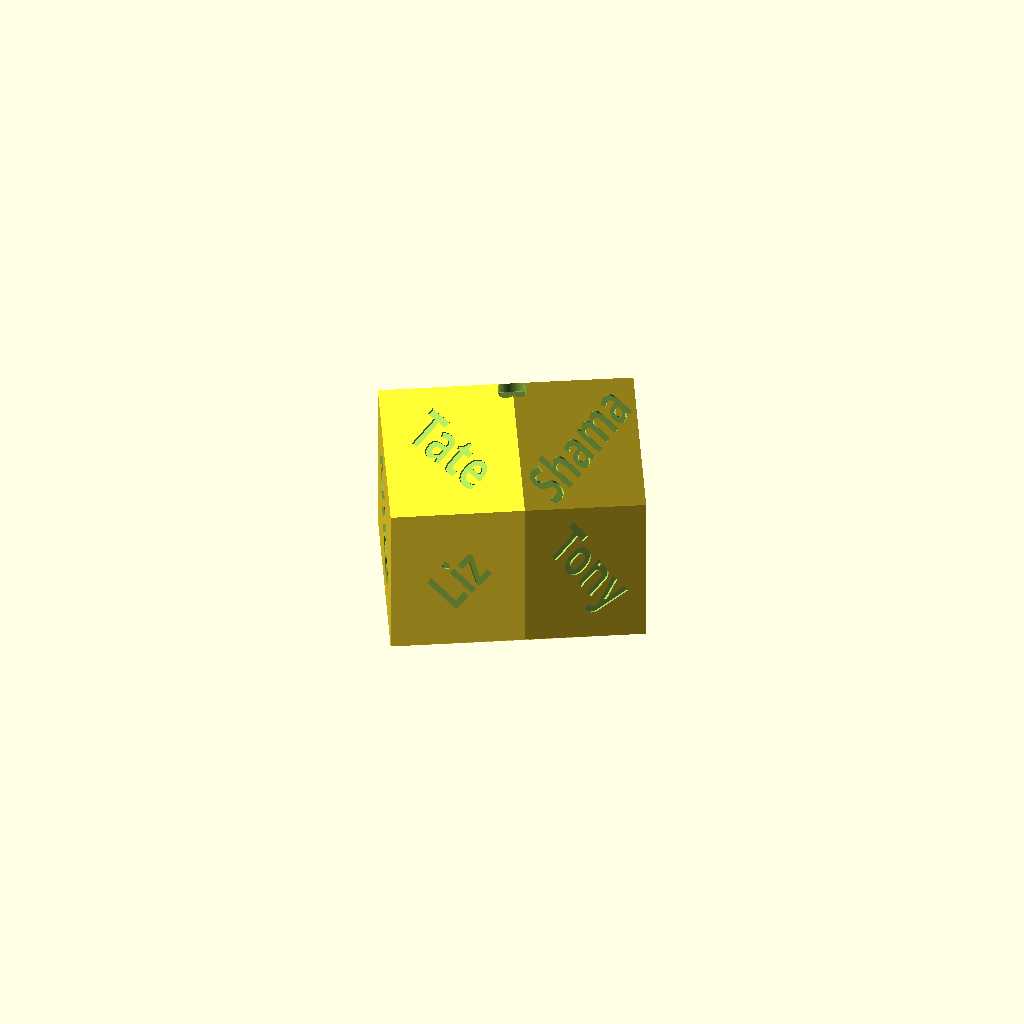
Cell 1 — every parameter at its default value.
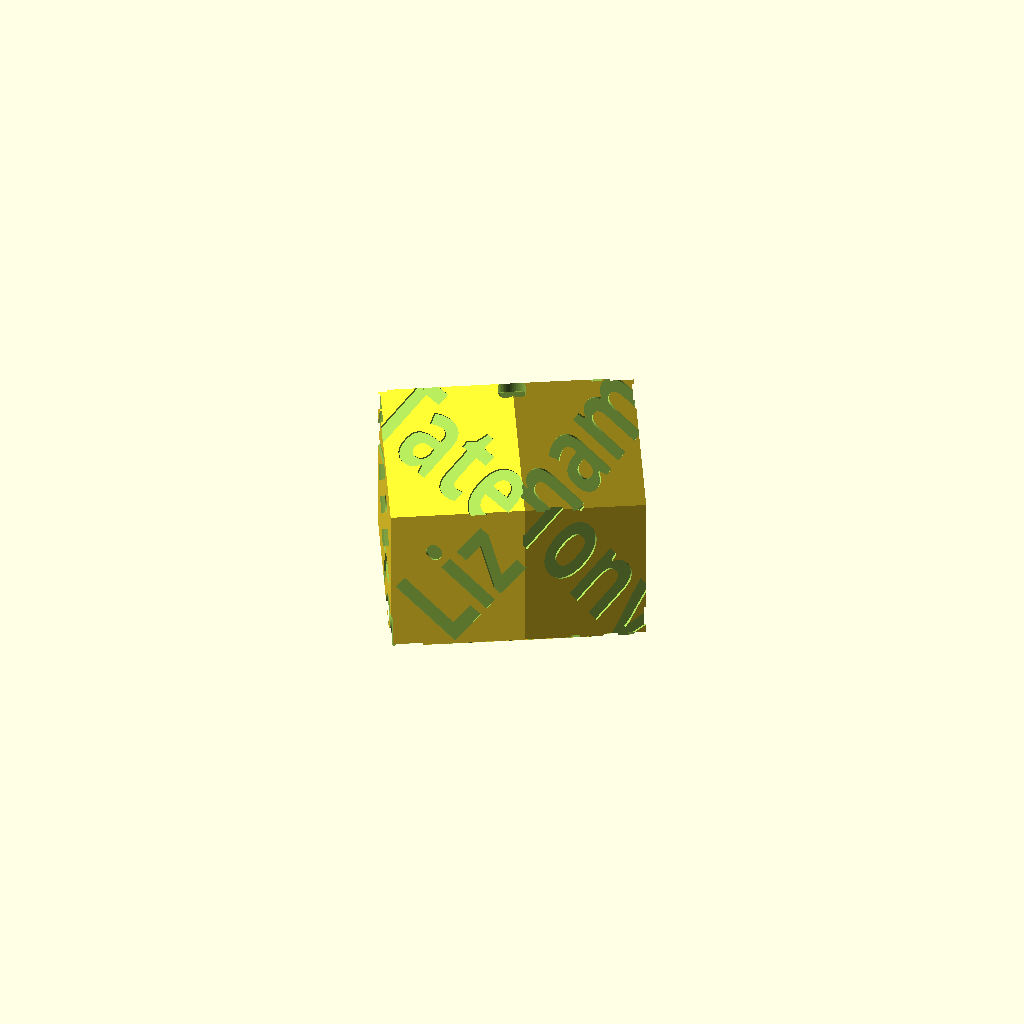
Cell 2: font_scale = 0.26 (everything else at default).
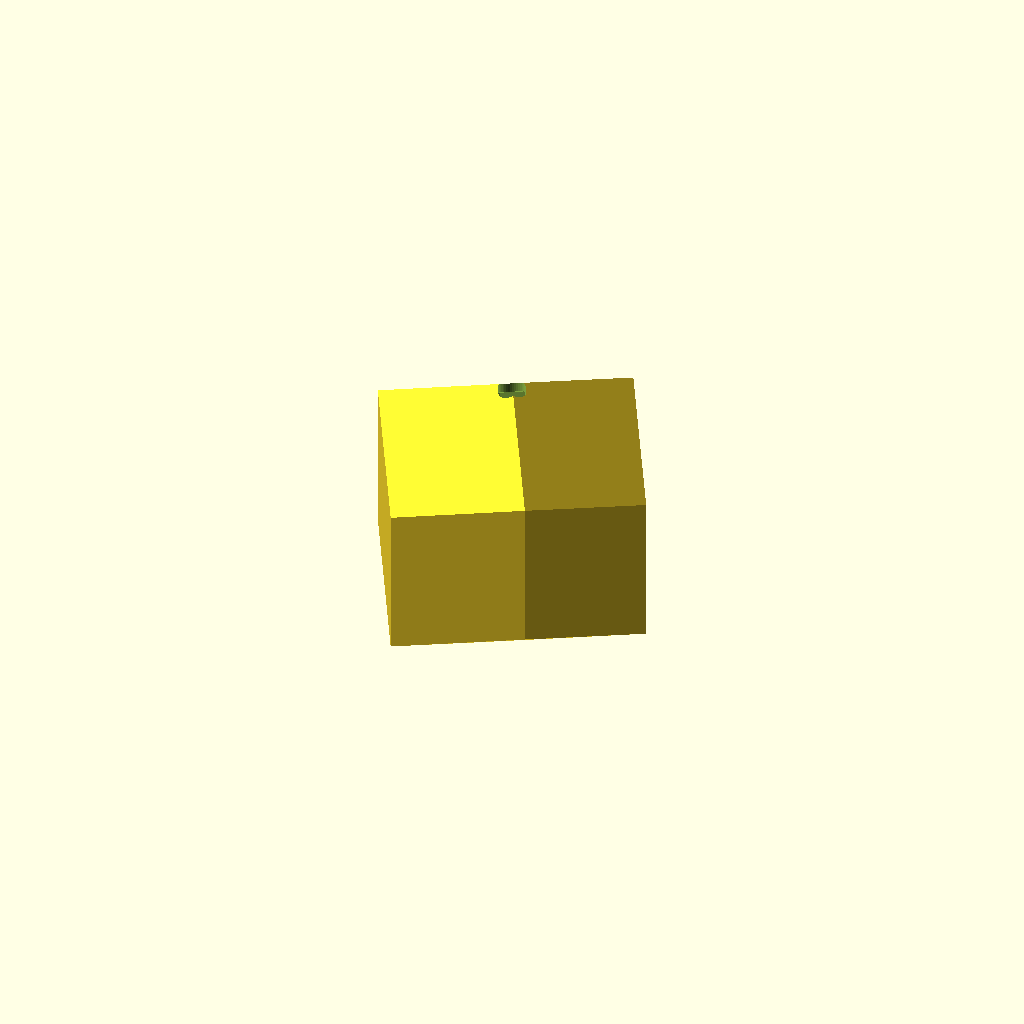
Cell 3: thinner = 3 (everything else at default).
The same orthographic view direction (rotation 55°, 0°, 25°; colour scheme Cornfield) for every cell, with the view re-fitted per cell, so scale and position can differ between cells.
OpenSCAD source file 002 in progress/family dice/d12_rhombic_quick.scad:
$fa=.01; $fs=.5;

current_color = "ALL";
font_scale = .13;
diameter_ish = 75;

font_size = font_scale * diameter_ish;
radius = diameter_ish/(1+sqrt(2));
r = radius*sqrt(2);
r2 = radius;
bg = .7;
letter_depth = r2*bg;
thicker=2;
thinner=1.5;

module letter(l,s=font_size) {
  mirror([0,0,1])
    translate([0,0,-.1])
    linear_extrude(thicker-thinner+.1)
        text(
        l,
        font="Segoe Script:style=Bold",
        size=s,
        halign="center",
        valign="center"
  );
}


/*
  Points spiral down from the top, as do faces.
*/
module octahedron(r){
  scale(r) polyhedron(
    points=[
      [ 0,  0,  1],
      [ 1,  0,  0],
      [ 0,  1,  0],
      [-1,  0,  0],
      [ 0, -1,  0],
      [ 0,  0, -1],
    ],
    faces=[
      [0, 1, 2],
      [0, 2, 3],
      [0, 3, 4],
      [0, 4, 1],
      [5, 2, 1],
      [5, 3, 2],
      [5, 4, 3],
      [5, 1, 4],
    ]
  );
}

module rhombic_dodecahedron(r){
  hull(){
    cube(size=r, center=true);
    octahedron(r);
  };
}

//%sphere(d=diameter_ish, $fn=24);
rotate([45,atan(1/sqrt(2)),0]) 
difference(){
  rhombic_dodecahedron(r);
    rotate([0, 45,0]) translate([0,0,r2]) letter("Tony");
    rotate([0,135,0]) translate([0,0,r2]) letter("Suze");
    rotate([0,225,0]) translate([0,0,r2]) letter("Erik");
    rotate([0,-45,0]) translate([0,0,r2]) letter("Tate");

    rotate([ 45,0,0]) translate([0,0,r2]) rotate([0,0, 90]) letter("Liz");
    rotate([135,0,0]) translate([0,0,r2]) rotate([0,0, 90]) letter("Michael", font_size*.85);
    rotate([225,0,0]) translate([0,0,r2]) rotate([0,0, 90]) letter("Marisa");
    rotate([-45,0,0]) translate([0,0,r2]) rotate([0,0, 90]) letter("Shama");

    rotate([0,0, 45]) rotate([90,0,0]) translate([0,0,r2]) letter("Rocky");
    rotate([0,0,135]) rotate([90,0,0]) translate([0,0,r2]) letter("Hind");
    rotate([0,0,225]) rotate([90,0,0]) translate([0,0,r2]) letter("Sylvia");
    rotate([0,0,-45]) rotate([90,0,0]) translate([0,0,r2]) letter("Mike");
  rhombic_dodecahedron(r-thicker*sqrt(2));
  rotate([atan(1/sqrt(2)),-45,-90]) cylinder(h=100,d=7, center=true);
}
Parameter table extracted from the source (name, type, default, range or options):
current_color: string, default "ALL"
font_scale: number, default 0.13
diameter_ish: number, default 75
bg: number, default 0.7
thicker: number, default 2
thinner: number, default 1.5
